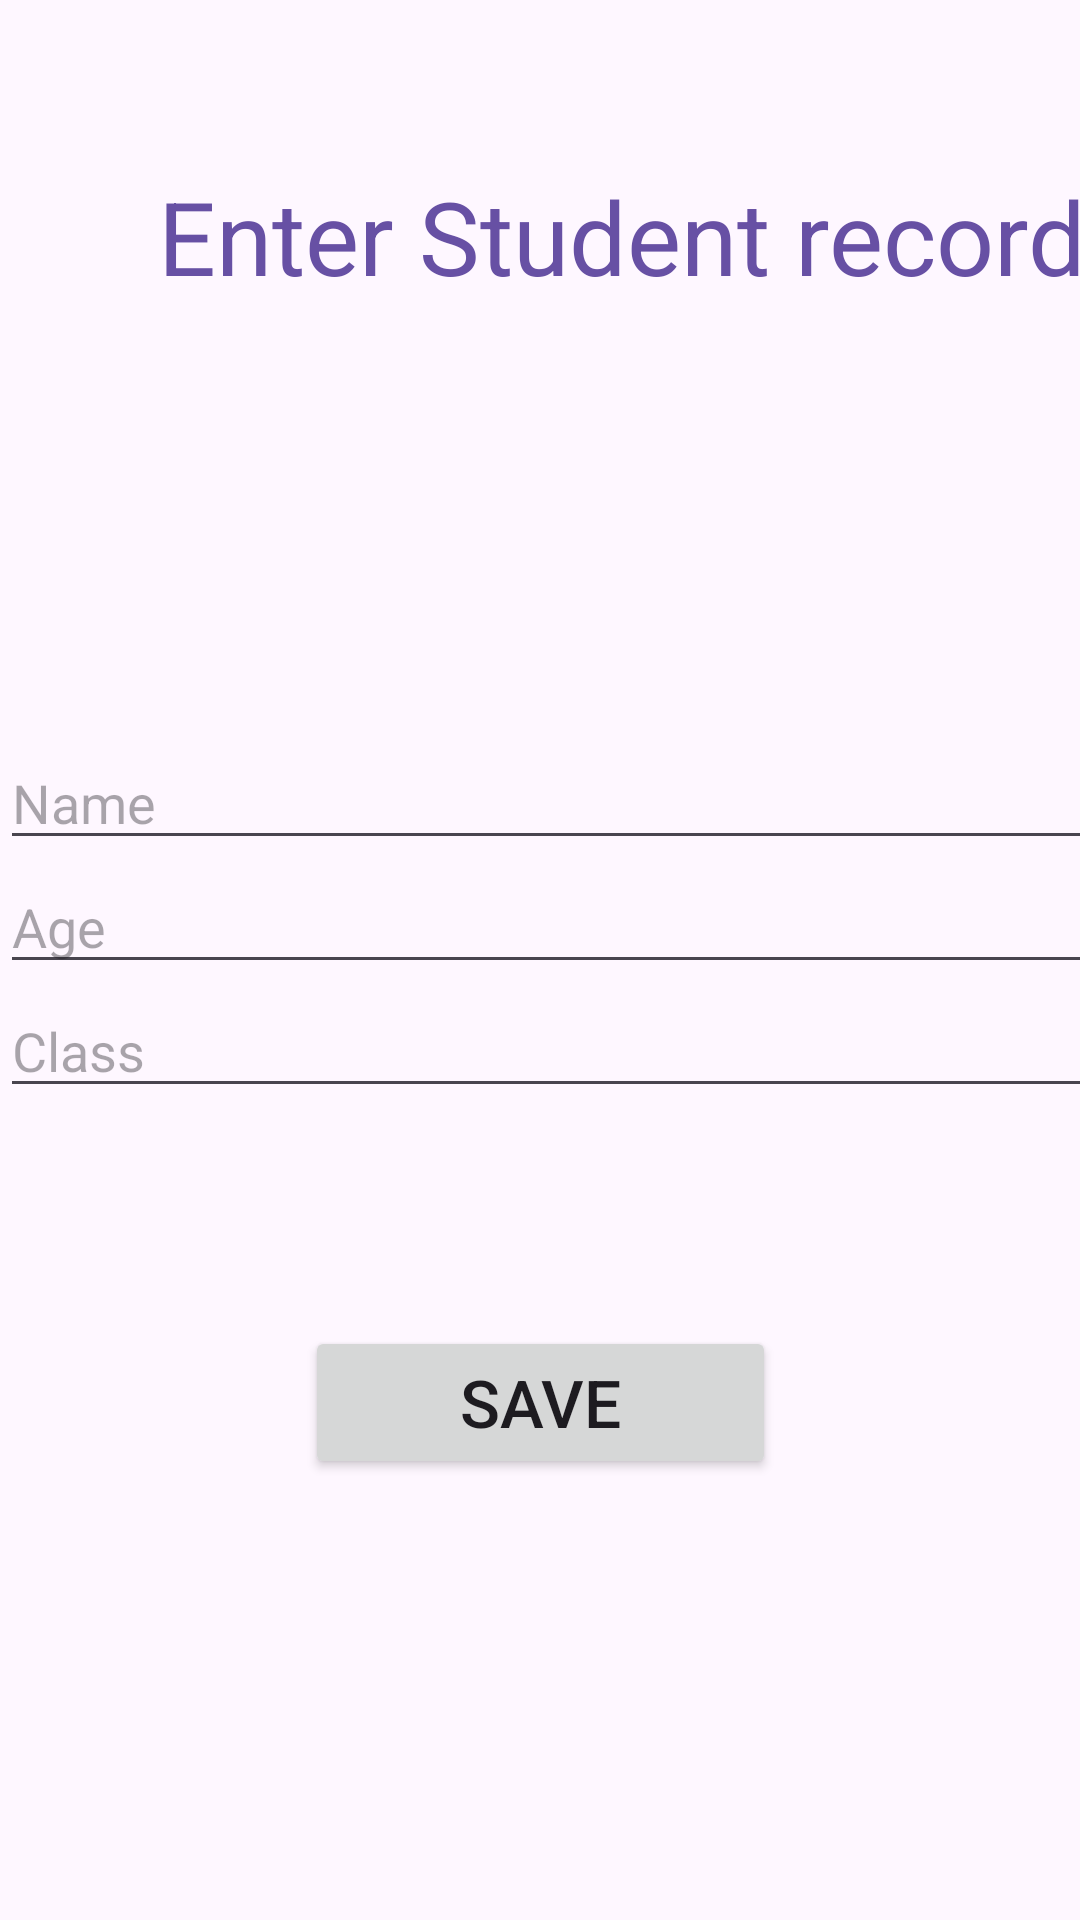

Reconstruct the res/layout file that produces this screen, plus the resources it refers to.
<!-- AndroidManifest.xml: application theme Theme.Madrasa -->
<!-- res/layout/activity_save_student.xml -->
<?xml version="1.0" encoding="utf-8"?>
<androidx.constraintlayout.widget.ConstraintLayout xmlns:android="http://schemas.android.com/apk/res/android"
    xmlns:app="http://schemas.android.com/apk/res-auto"
    xmlns:tools="http://schemas.android.com/tools"
    android:layout_width="match_parent"
    android:layout_height="match_parent"
    tools:context=".MainActivity">

    <LinearLayout
        android:id="@+id/linearLayout"
        android:layout_width="415dp"
        android:layout_height="205dp"
        android:layout_marginTop="84dp"
        android:gravity="center"
        android:orientation="vertical"
        app:layout_constraintEnd_toEndOf="parent"
        app:layout_constraintHorizontal_bias="0.0"
        app:layout_constraintStart_toStartOf="parent"
        app:layout_constraintTop_toBottomOf="@+id/textView_st">

        <EditText
            android:id="@+id/et_name"
            android:layout_width="match_parent"
            android:layout_height="wrap_content"
            android:hint="Name" />

        <EditText
            android:id="@+id/et_age"
            android:layout_width="match_parent"
            android:layout_height="wrap_content"
            android:hint="Age" />

        <EditText
            android:id="@+id/et_class"
            android:layout_width="match_parent"
            android:layout_height="wrap_content"
            android:hint="Class" />

    </LinearLayout>

    <TextView
        android:id="@+id/textView_st"
        android:layout_width="415dp"
        android:layout_height="65dp"
        android:layout_marginTop="56dp"
        android:text="Enter Student record"
        android:textAlignment="center"
        android:textColor="#6750a4"
        android:textSize="34sp"
        app:layout_constraintEnd_toEndOf="parent"
        app:layout_constraintHorizontal_bias="0.0"
        app:layout_constraintStart_toStartOf="parent"
        app:layout_constraintTop_toTopOf="parent" />

    <Button
        android:id="@+id/btn_save_st"
        android:layout_width="157dp"
        android:layout_height="51dp"
        android:text="Save"
        android:textSize="22sp"
        app:layout_constraintBottom_toBottomOf="parent"
        app:layout_constraintEnd_toEndOf="parent"
        app:layout_constraintStart_toStartOf="parent"
        app:layout_constraintTop_toBottomOf="@+id/linearLayout"
        app:layout_constraintVertical_bias="0.178" />
</androidx.constraintlayout.widget.ConstraintLayout>
<!-- resources referenced by this layout -->
<resources>
  <style name="Theme.Madrasa" parent="Base.Theme.Madrasa" />
  <style name="Base.Theme.Madrasa" parent="Theme.Material3.DayNight.NoActionBar">
          
          
      </style>
</resources>
